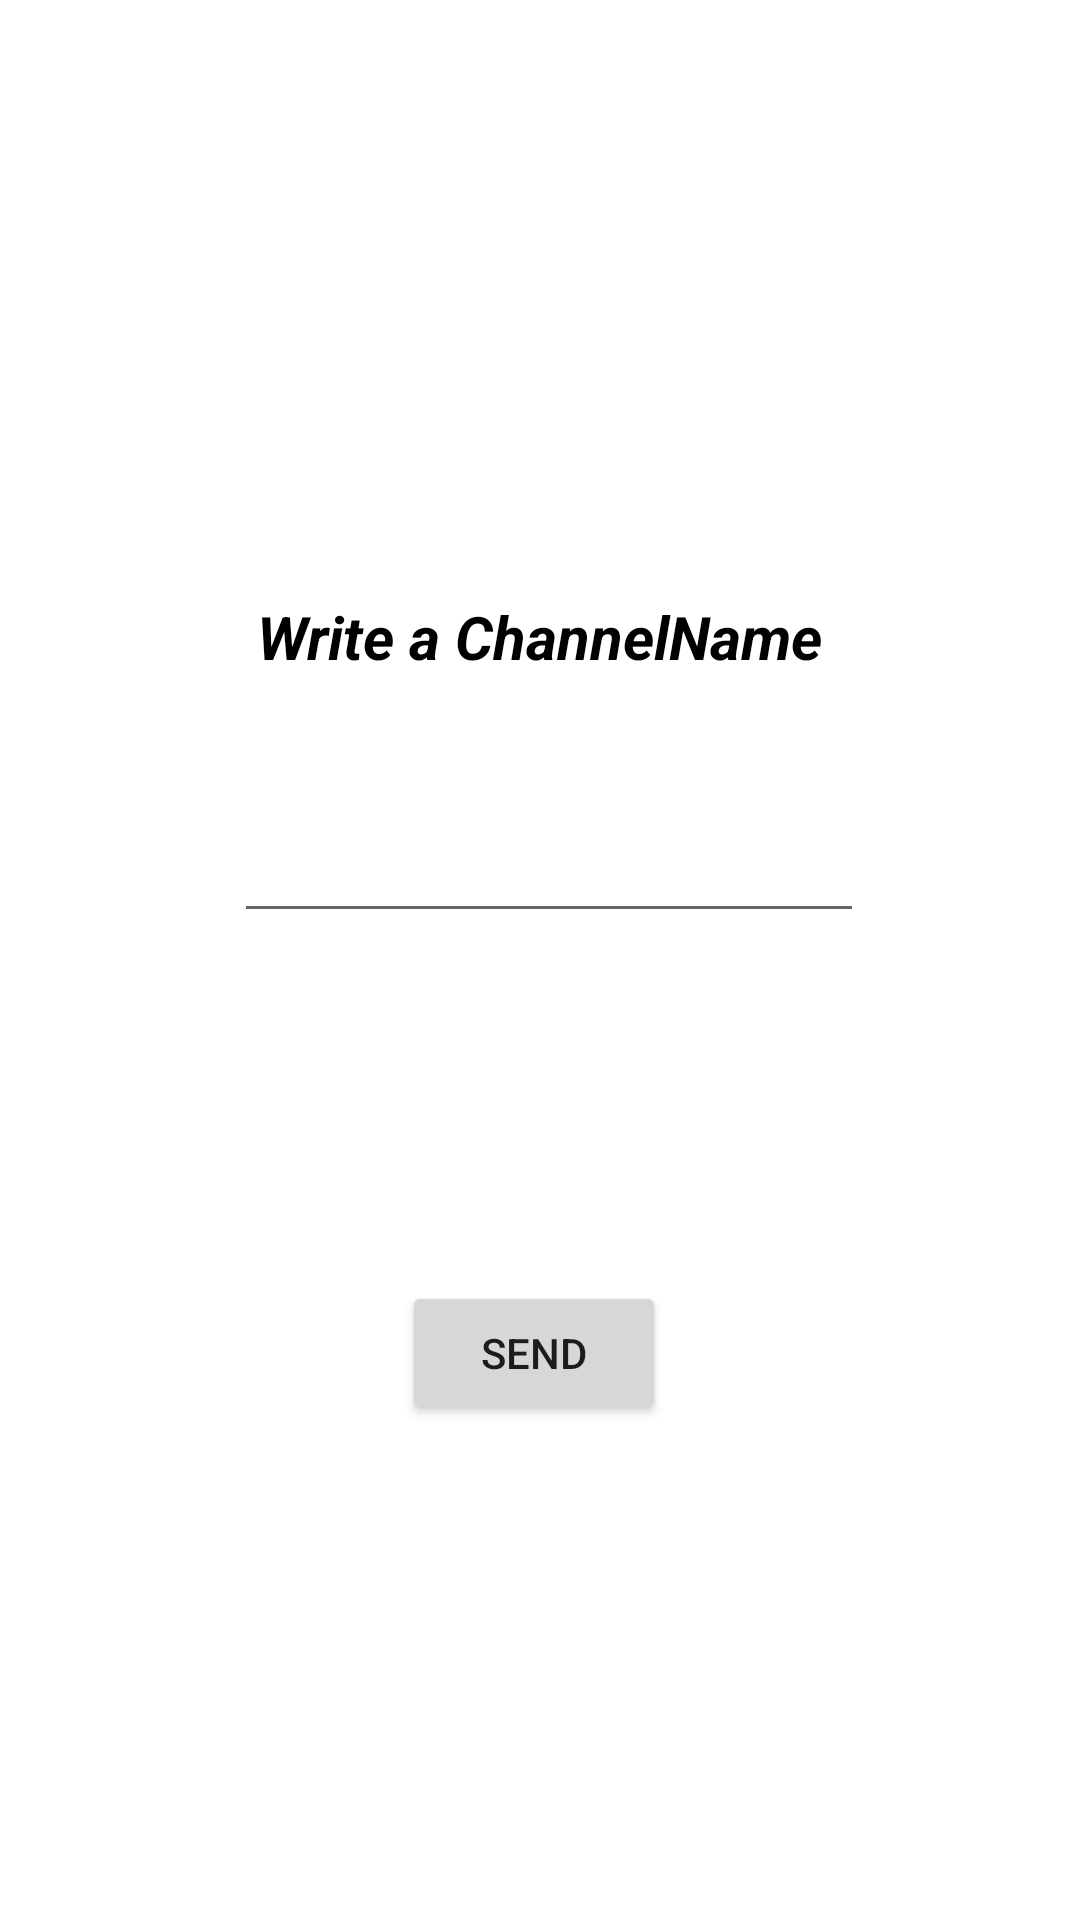

Reconstruct the res/layout file that produces this screen, plus the resources it refers to.
<!-- AndroidManifest.xml: application theme Theme.Distributed_Demo -->
<!-- res/layout/activity_consumer_channel_name.xml -->
<?xml version="1.0" encoding="utf-8"?>
<androidx.constraintlayout.widget.ConstraintLayout xmlns:android="http://schemas.android.com/apk/res/android"
    xmlns:app="http://schemas.android.com/apk/res-auto"
    xmlns:tools="http://schemas.android.com/tools"
    android:layout_width="match_parent"
    android:layout_height="match_parent"
    tools:context="com.example.clipjoy.ConsumerActivityChannelName">

    <TextView
        android:id="@+id/textView"
        android:textSize="20dp"
        android:layout_width="wrap_content"
        android:layout_height="wrap_content"
        android:text="@string/ChannelName"
        android:textColor="@color/black"
        android:textStyle="bold|italic"
        app:layout_constraintBottom_toBottomOf="parent"
        app:layout_constraintLeft_toLeftOf="parent"
        app:layout_constraintRight_toRightOf="parent"
        app:layout_constraintTop_toTopOf="parent"
        app:layout_constraintVertical_bias="0.324" />

    <EditText
        android:id="@+id/inputName"
        android:layout_width="wrap_content"
        android:layout_height="wrap_content"
        android:layout_marginStart="104dp"
        android:layout_marginTop="42dp"
        android:layout_marginEnd="98dp"
        android:layout_marginBottom="57dp"
        android:ems="10"
        android:inputType="textPersonName"
        app:layout_constraintBottom_toTopOf="@+id/sendBtn"
        app:layout_constraintEnd_toEndOf="parent"
        app:layout_constraintStart_toStartOf="parent"
        app:layout_constraintTop_toBottomOf="@+id/textView" />

    <Button
        android:id="@+id/sendBtn"
        android:layout_width="wrap_content"
        android:layout_height="wrap_content"
        android:layout_marginStart="157dp"
        android:layout_marginTop="57dp"
        android:layout_marginEnd="161dp"
        android:layout_marginBottom="163dp"
        android:text="@string/sndBtn"
        app:layout_constraintBottom_toBottomOf="parent"
        app:layout_constraintEnd_toEndOf="parent"
        app:layout_constraintStart_toStartOf="parent"
        app:layout_constraintTop_toBottomOf="@+id/inputName" />

</androidx.constraintlayout.widget.ConstraintLayout>
<!-- resources referenced by this layout -->
<resources>
  <string name="ChannelName">Write a ChannelName</string>
  <string name="sndBtn">Send</string>
  <style name="Theme.Distributed_Demo" parent="Theme.MaterialComponents.DayNight.DarkActionBar">
          
          <item name="colorPrimary">@color/purple_500</item>
          <item name="colorPrimaryVariant">@color/purple_700</item>
          <item name="colorOnPrimary">@color/white</item>
          
          <item name="colorSecondary">@color/teal_200</item>
          <item name="colorSecondaryVariant">@color/teal_700</item>
          <item name="colorOnSecondary">@color/black</item>
          
          <item name="android:statusBarColor" tools:targetApi="l">?attr/colorPrimaryVariant</item>
          
      </style>
  <!-- not gathered from this repository: default colours our renderer supplied (Android Studio template values) -->
  <color name="purple_500">#FF6200EE</color>
  <color name="purple_700">#FF3700B3</color>
  <color name="teal_200">#FF03DAC5</color>
  <color name="teal_700">#FF018786</color>
  <color name="black">#FF000000</color>
  <color name="white">#FFFFFFFF</color>
</resources>
